6-way image classification set "fruits-360" from GitHub (sjeanat3/Apple_Identification); label vocabulary: apple braeburn, apple crimson snow, apple golden, apple granny smith, apple pink lady, apple red delicious.

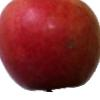
Label: apple crimson snow

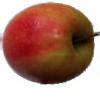
Label: apple pink lady

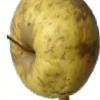
Label: apple golden

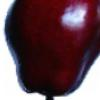
Label: apple red delicious

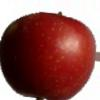
Label: apple braeburn

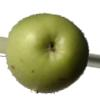
Label: apple granny smith
